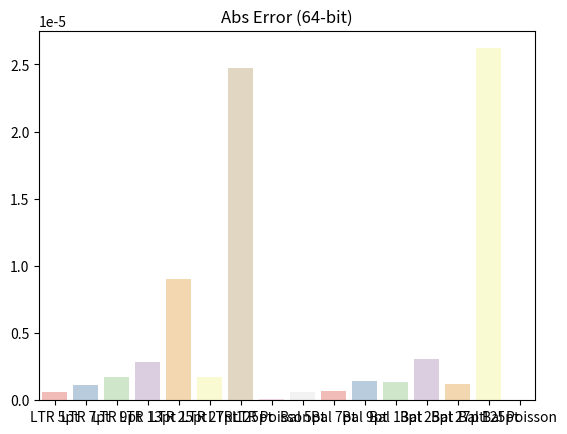

The matplotlib source for this figure:
import seaborn as sns
import matplotlib.pyplot as plt

import pandas as pd


names = [
"LTR 5pt",
"LTR 7pt",
"LTR 9pt",
"LTR 13pt",
"LTR 25pt",
"LTR 27pt",
"LTR 125pt",
"LTR Poisson",
"Bal 5pt",
"Bal 7pt",
"Bal 9pt",
"Bal 13pt",
"Bal 25pt",
"Bal 27pt",
"Bal 125pt",
"Bal Poisson",
]

values = [
5.98E-07,
1.15E-06,
1.75E-06,
2.84E-06,
9.04E-06,
1.71E-06,
2.47E-05,
8.42E-08,
5.84E-07,
7.13E-07,
1.42E-06,
1.38E-06,
3.09E-06,
1.20E-06,
2.62E-05,
5.69E-08,
]


data = {}

for i in range(len(names)):
	data[names[i]] = [values[i]]

sns.barplot(data=pd.DataFrame(data), palette="Pastel1").set(title="Abs Error (64-bit)")
plt.show()

